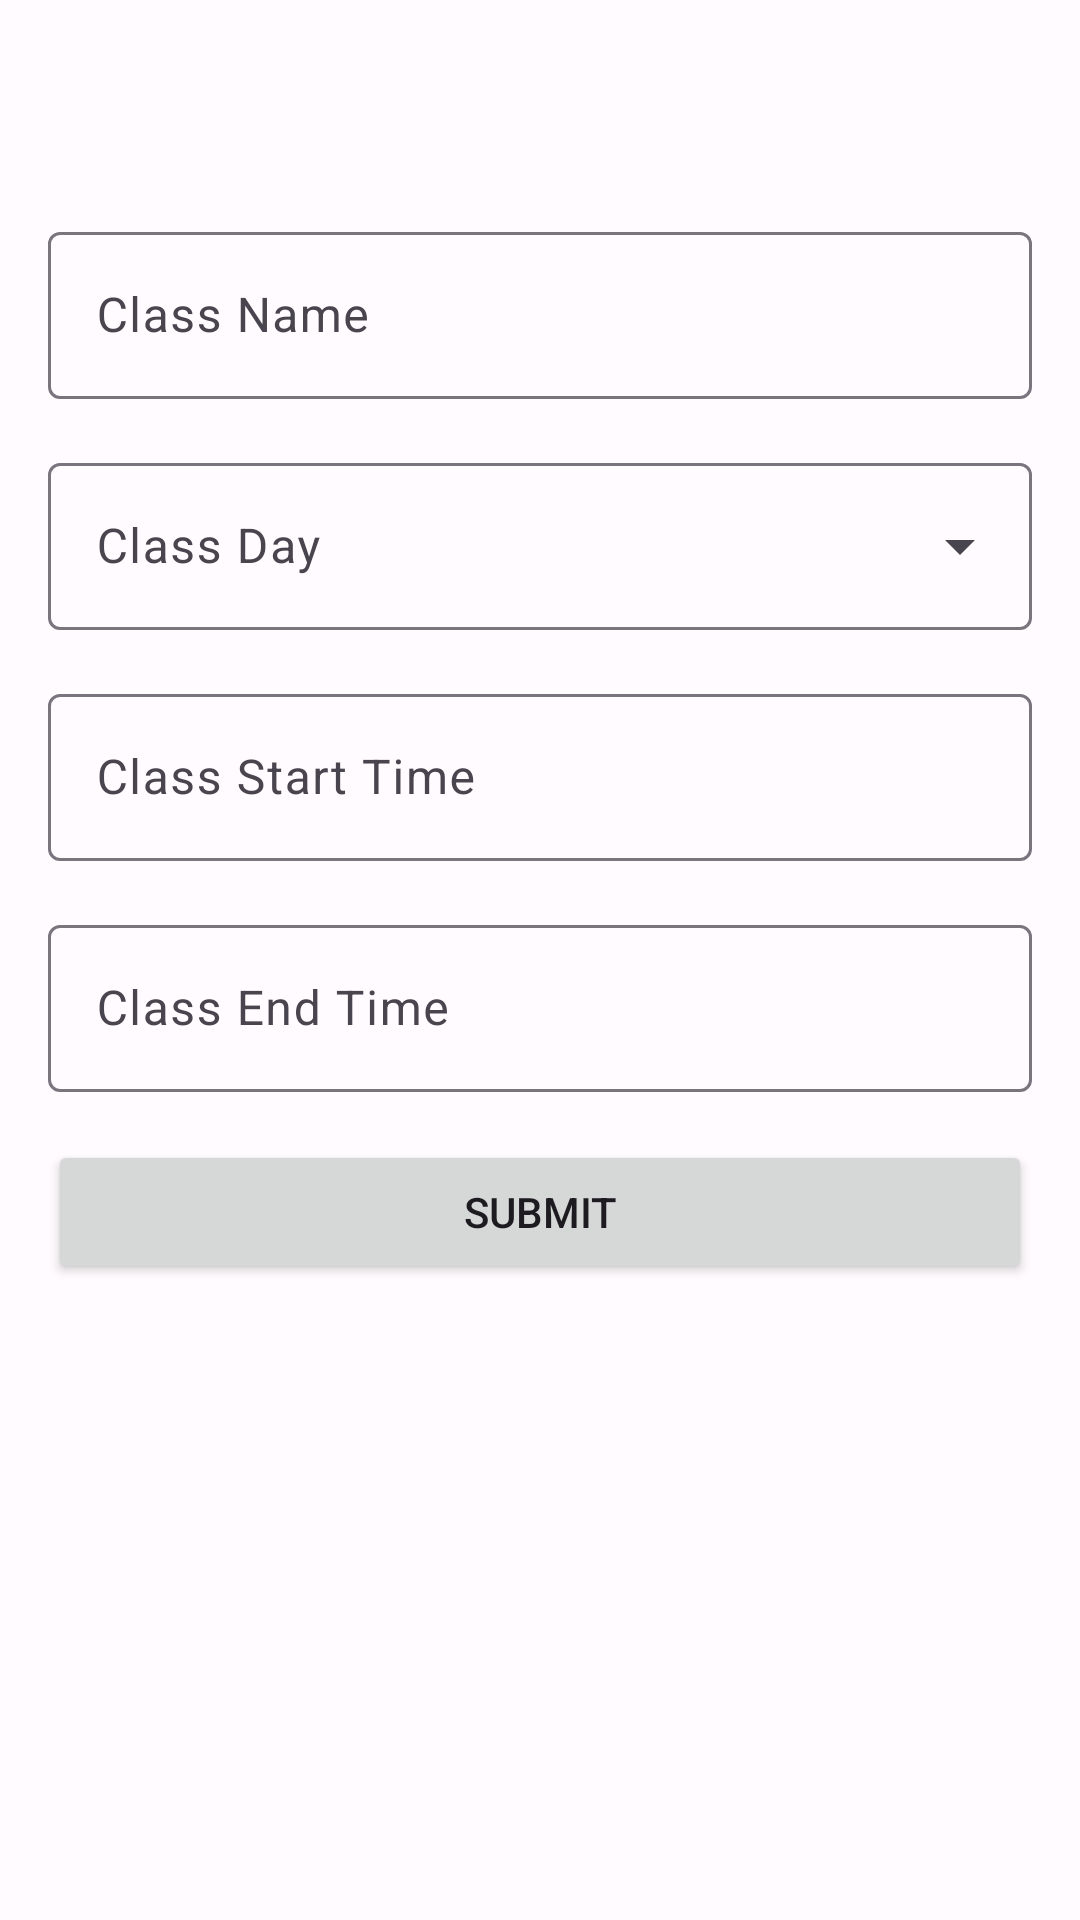

Here is an Android app screen rendered from its layout file. Give the layout XML and the strings, colors and styles it references.
<!-- AndroidManifest.xml: application theme AppTheme -->
<!-- res/layout/fragment_add_update_classroom.xml -->
<?xml version="1.0" encoding="utf-8"?>
<androidx.constraintlayout.widget.ConstraintLayout xmlns:android="http://schemas.android.com/apk/res/android"
    xmlns:tools="http://schemas.android.com/tools"
    xmlns:app="http://schemas.android.com/apk/res-auto"
    android:layout_width="match_parent"
    android:layout_height="match_parent"
    android:padding="16dp"
    tools:context=".ui.views.forms.AddUpdateClassroomFragment">

    <Button
        style="?attr/materialIconButtonStyle"
        android:id="@+id/btn_back"
        android:layout_width="wrap_content"
        android:layout_height="wrap_content"
        android:contentDescription="@string/back"
        app:layout_constraintStart_toStartOf="parent"
        app:layout_constraintTop_toTopOf="parent"
        app:icon="@drawable/ic_back_filled_24"/>

    <TextView
        android:id="@+id/tv_title"
        android:layout_width="wrap_content"
        android:layout_height="wrap_content"
        android:layout_marginStart="8dp"
        android:textSize="18sp"
        android:textStyle="bold"
        app:layout_constraintTop_toTopOf="@id/btn_back"
        app:layout_constraintBottom_toBottomOf="@id/btn_back"
        app:layout_constraintStart_toEndOf="@id/btn_back"
        tools:text="@string/add_classroom" />

    <com.google.android.material.textfield.TextInputLayout
        android:id="@+id/tf_name"
        android:layout_width="match_parent"
        android:layout_height="wrap_content"
        android:layout_marginTop="8dp"
        app:layout_constraintStart_toStartOf="parent"
        app:layout_constraintEnd_toEndOf="parent"
        app:layout_constraintTop_toBottomOf="@id/btn_back"
        android:hint="@string/classroom_name">

        <com.google.android.material.textfield.TextInputEditText
            android:id="@+id/edt_name"
            android:layout_width="match_parent"
            android:layout_height="wrap_content"
            android:maxLines="1"/>
    </com.google.android.material.textfield.TextInputLayout>

    <com.google.android.material.textfield.TextInputLayout
        style="@style/Widget.Material3.TextInputLayout.OutlinedBox.ExposedDropdownMenu"
        android:id="@+id/tf_day"
        android:layout_width="match_parent"
        android:layout_height="wrap_content"
        android:layout_marginTop="16dp"
        android:hint="@string/classroom_day"
        app:layout_constraintStart_toStartOf="parent"
        app:layout_constraintEnd_toEndOf="parent"
        app:layout_constraintTop_toBottomOf="@id/tf_name">

        <AutoCompleteTextView
            android:id="@+id/ac_day"
            android:layout_width="match_parent"
            android:layout_height="wrap_content"
            android:inputType="none"
            app:simpleItems="@array/data_days"
            tools:ignore="LabelFor" />
    </com.google.android.material.textfield.TextInputLayout>

    <com.google.android.material.textfield.TextInputLayout
        android:id="@+id/tf_start_time"
        android:layout_width="match_parent"
        android:layout_height="wrap_content"
        android:layout_marginTop="16dp"
        app:layout_constraintStart_toStartOf="parent"
        app:layout_constraintEnd_toEndOf="parent"
        app:layout_constraintTop_toBottomOf="@id/tf_day"
        android:hint="@string/classroom_start_time">

        <com.google.android.material.textfield.TextInputEditText
            android:id="@+id/edt_start_time"
            android:inputType="none"
            android:focusable="false"
            android:layout_width="match_parent"
            android:layout_height="wrap_content" />
    </com.google.android.material.textfield.TextInputLayout>

    <com.google.android.material.textfield.TextInputLayout
        android:id="@+id/tf_end_time"
        android:layout_width="match_parent"
        android:layout_height="wrap_content"
        android:layout_marginTop="16dp"
        app:layout_constraintStart_toStartOf="parent"
        app:layout_constraintEnd_toEndOf="parent"
        app:layout_constraintTop_toBottomOf="@id/tf_start_time"
        android:hint="@string/classroom_end_time">

        <com.google.android.material.textfield.TextInputEditText
            android:id="@+id/edt_end_time"
            android:inputType="none"
            android:focusable="false"
            android:layout_width="match_parent"
            android:layout_height="wrap_content" />
    </com.google.android.material.textfield.TextInputLayout>

    <Button
        android:id="@+id/btn_submit"
        android:layout_width="0dp"
        android:layout_height="wrap_content"
        android:layout_marginTop="16dp"
        android:text="@string/submit"
        android:contentDescription="@string/submit"
        app:layout_constraintStart_toStartOf="parent"
        app:layout_constraintEnd_toEndOf="parent"
        app:layout_constraintTop_toBottomOf="@id/tf_end_time"/>

    <ProgressBar
        android:id="@+id/progress_bar"
        android:layout_width="wrap_content"
        android:layout_height="wrap_content"
        android:layout_marginTop="16dp"
        android:visibility="gone"
        app:layout_constraintStart_toStartOf="parent"
        app:layout_constraintEnd_toEndOf="parent"
        app:layout_constraintTop_toBottomOf="@id/btn_submit" />

</androidx.constraintlayout.widget.ConstraintLayout>
<!-- resources referenced by this layout -->
<resources>
  <string-array name="data_days">
          <item>Monday</item>
          <item>Tuesday</item>
          <item>Wednesday</item>
          <item>Thursday</item>
          <item>Friday</item>
          <item>Saturday</item>
          <item>Sunday</item>
      </string-array>
  <string name="add_classroom">Add Class</string>
  <string name="back">Back</string>
  <string name="classroom_day">Class Day</string>
  <string name="classroom_end_time">Class End Time</string>
  <string name="classroom_name">Class Name</string>
  <string name="classroom_start_time">Class Start Time</string>
  <string name="submit">Submit</string>
  <color name="md_theme_light_primary">#6750A4</color>
  <color name="md_theme_light_onPrimary">#FFFFFF</color>
  <color name="md_theme_light_primaryContainer">#EADDFF</color>
  <color name="md_theme_light_onPrimaryContainer">#21005D</color>
  <color name="md_theme_light_secondary">#625B71</color>
  <color name="md_theme_light_onSecondary">#FFFFFF</color>
  <color name="md_theme_light_secondaryContainer">#E8DEF8</color>
  <color name="md_theme_light_onSecondaryContainer">#1D192B</color>
  <color name="md_theme_light_tertiary">#7D5260</color>
  <color name="md_theme_light_onTertiary">#FFFFFF</color>
  <color name="md_theme_light_tertiaryContainer">#FFD8E4</color>
  <color name="md_theme_light_onTertiaryContainer">#31111D</color>
  <color name="md_theme_light_error">#B3261E</color>
  <color name="md_theme_light_onError">#FFFFFF</color>
  <color name="md_theme_light_errorContainer">#F9DEDC</color>
  <color name="md_theme_light_onErrorContainer">#410E0B</color>
  <color name="md_theme_light_outline">#79747E</color>
  <color name="md_theme_light_background">#FFFBFE</color>
  <color name="md_theme_light_onBackground">#1C1B1F</color>
  <color name="md_theme_light_surface">#FFFBFE</color>
  <color name="md_theme_light_onSurface">#1C1B1F</color>
  <color name="md_theme_light_surfaceVariant">#E7E0EC</color>
  <color name="md_theme_light_onSurfaceVariant">#49454F</color>
  <color name="md_theme_light_inverseSurface">#313033</color>
  <color name="md_theme_light_inverseOnSurface">#F4EFF4</color>
  <color name="md_theme_light_inversePrimary">#D0BCFF</color>
</resources>
